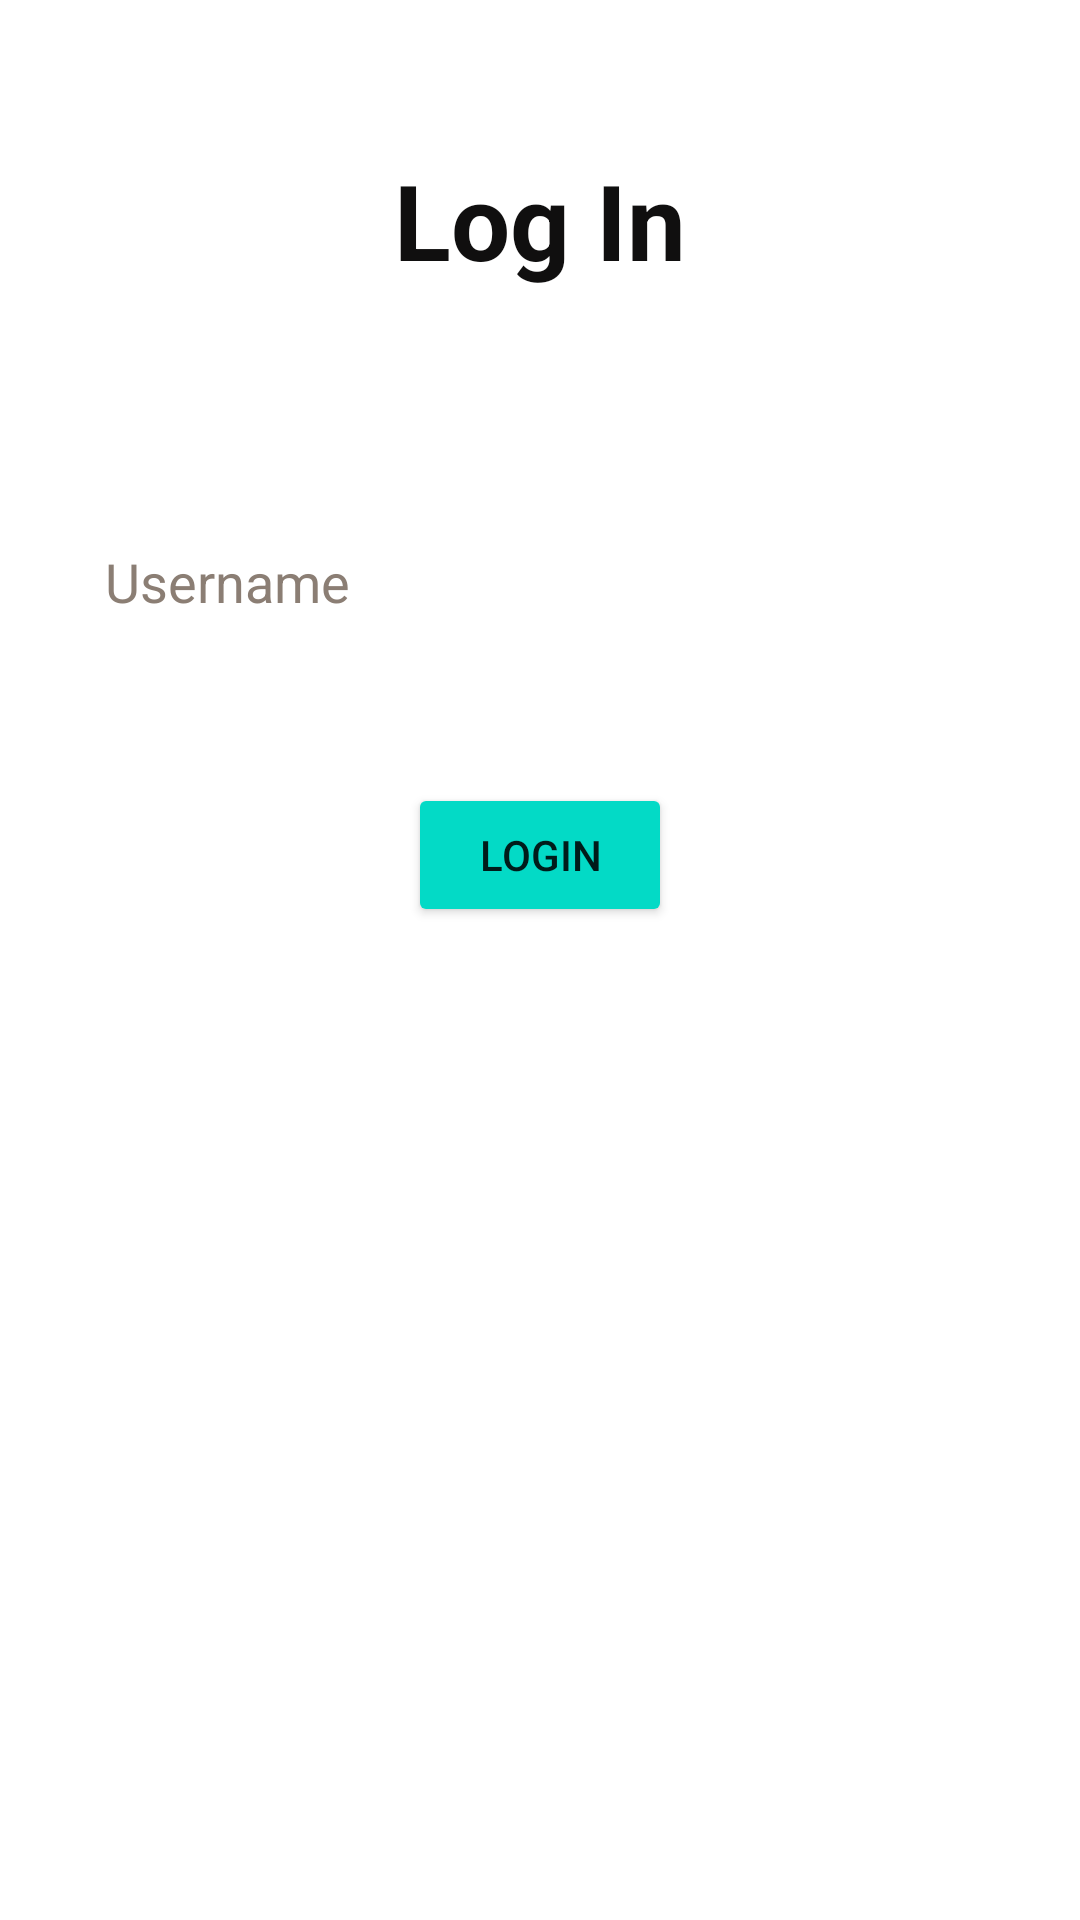

Produce the Android XML layout that renders to this screen, including the resource entries it uses.
<!-- AndroidManifest.xml: application theme Theme.NUMAD23sp_Team7 -->
<!-- res/layout/activity_log_in.xml -->
<?xml version="1.0" encoding="utf-8"?>
<RelativeLayout xmlns:android="http://schemas.android.com/apk/res/android"
    xmlns:tools="http://schemas.android.com/tools"
    android:layout_width="match_parent"
    android:layout_height="match_parent"
    android:background="@drawable/loginbg"
    tools:context=".FireBaseModel.LogInActivity">

    <TextView
        android:id="@+id/loginLabel"
        android:layout_width="match_parent"
        android:layout_height="wrap_content"
        android:layout_margin="50dp"
        android:gravity="center"
        android:text="Log In"
        android:textColor="@color/black"
        android:textSize="35sp"
        android:textStyle="bold" />

    <EditText
        android:id="@+id/username"
        android:layout_width="match_parent"
        android:layout_height="wrap_content"
        android:layout_below="@+id/loginLabel"
        android:layout_marginStart="15dp"
        android:layout_marginTop="15dp"
        android:layout_marginEnd="15dp"
        android:layout_marginBottom="15dp"
        android:background="#30ffffff"
        android:drawableStart="@drawable/ic_baseline_person_24"
        android:drawablePadding="20dp"
        android:hint="Username"
        android:padding="20dp"
        android:textColor="@color/black"
        android:textColorHint="@color/tertiary" />

    <Button
        android:layout_width="wrap_content"
        android:layout_height="wrap_content"
        android:id="@+id/loginbtn"
        android:layout_below="@+id/username"
        android:layout_centerHorizontal="true"
        android:text="Login"
        android:backgroundTint="@color/design_default_color_secondary"
        android:layout_margin="20dp"/>
</RelativeLayout>
<!-- resources referenced by this layout -->
<resources>
  <color name="black">#100F0F</color>
  <color name="tertiary">#8B7E74</color>
  <style name="Theme.NUMAD23sp_Team7" parent="Theme.MaterialComponents.DayNight.NoActionBar">
          
          <item name="colorPrimary">@color/primary</item>
          <item name="android:statusBarColor">@color/primary</item>
      </style>
  <color name="primary">#CC0100</color>
</resources>
